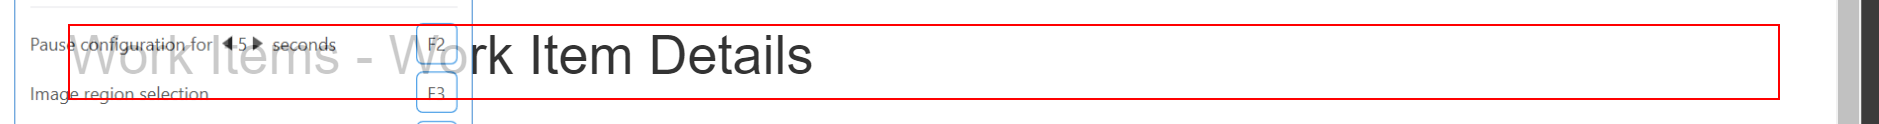
Task: This process calculate the client security hash, using reframework template.
Workflow: System1_UpdateWorkItem

Step 1: find the link 'Log Out' in window 'ACME System 1 - Dashboard' (msedge.exe)

Step 2 [then]: Use Browser Edge: ACME System 1 in window 'ACME System 1' (msedge.exe) (no picture)

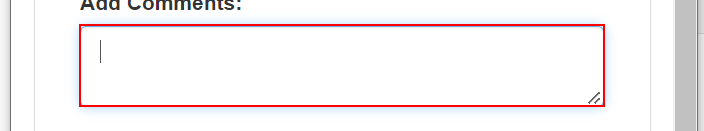
Step 3 [then]: Set comments on the text box

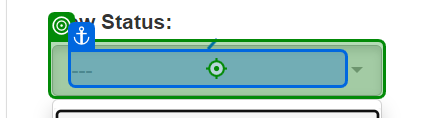
Step 4: click on the button in window 'ACME System 1' (msedge.exe)

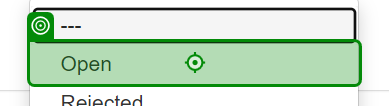
Step 5: click on the link '{0}' in window 'ACME System 1' (msedge.exe)

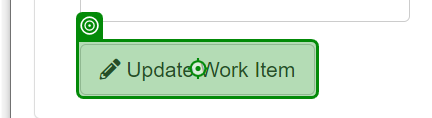
Step 6: click on the button in window 'ACME System 1' (msedge.exe)
